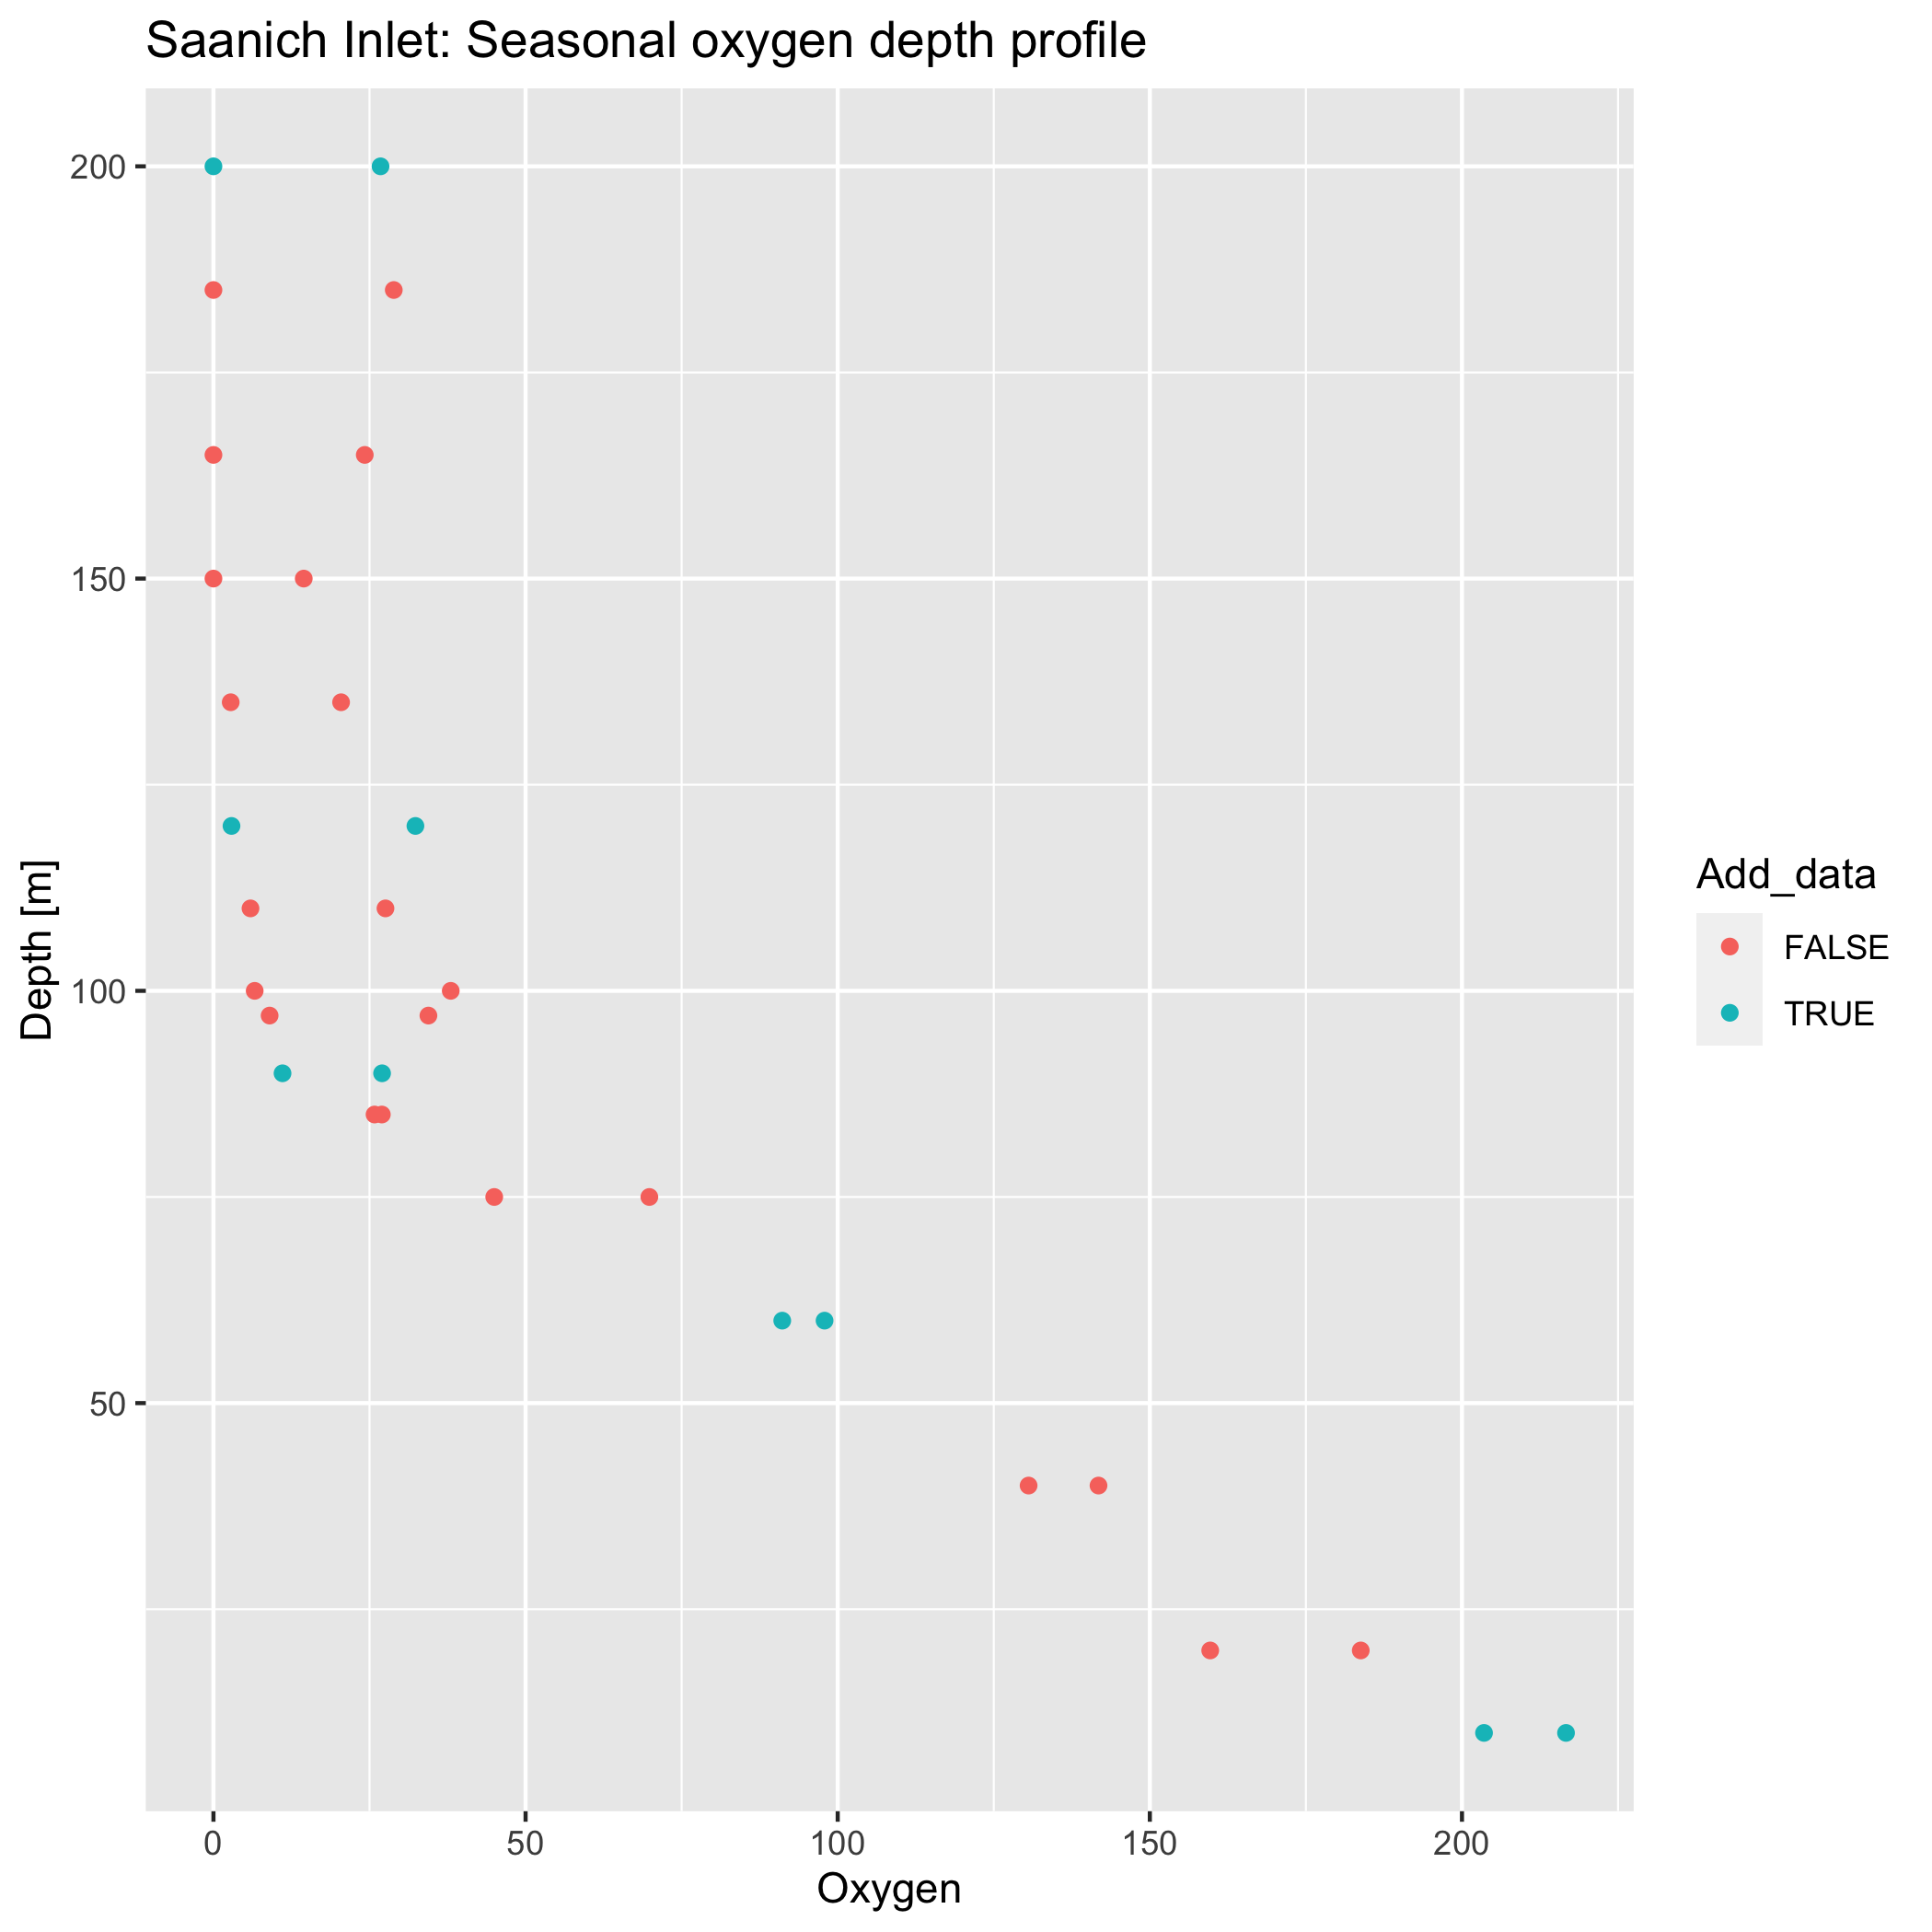

The R source for this figure:
library(tidyverse)
dat <- read.csv("data.csv")

quickplot(data=dat, x = O2_uM,
          y=Depth_m,
          xlab = "Oxygen",
          ylab = "Depth [m]",
          colour=Add_data,
          main="Saanich Inlet: Seasonal oxygen depth profile")
ggsave("O2_plot2.png")
